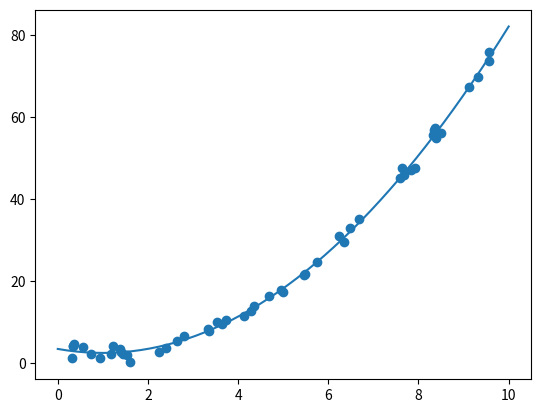

The matplotlib source for this figure:
import numpy as np
import scipy.optimize as optimize
import matplotlib.pyplot as plt

def rvm(X, Y, kernel, a=1e-2, b=1e-2, c=1e-2, d=1e-2):
    N = len(X)
    # Based on the notes below equation (4)
    Theta = np.matrix([[kernel(X[n], X[i]) for i in range(N)] for n in range(N)])

    # I do not uderstand what these should be initialised, especially regarding the
    # note in paragrpah 2.1, from the middle of page 214 to the middle of page 215
    alphas = np.ones(N)#np.random.gamma(a, b, N)
    sigma2  = 1#1/np.random.gamma(c, d)

    indexes = list(range(N))
    for it in range(100000):
        # Based on equations (12) and (13)
        A = np.diag(alphas)
        Sigma = ((1/sigma2) * Theta.T * Theta + A).I
        mu = (1/sigma2) * Sigma * Theta.T * Y

        bef = alphas.copy()
        toPrune = []
        gammas = np.zeros(len(alphas))
        for i in range(len(alphas)):
            # Based on equations (16) and (17)
            gammas[i] = 1 - alphas[i]*Sigma.A[i][i]
            alphas[i] = gammas[i]/(mu[i]**2)
            if alphas[i] > 1e12:
                toPrune += [i]
        diff = np.abs(bef - alphas)
        indexes = list(np.delete(indexes, toPrune))
        alphas = np.delete(alphas, toPrune)
        Theta = np.delete(Theta, toPrune, 1)
        mu = np.delete(mu, toPrune, 0)
        
        # Based on equation (18)
        sigma2 = np.linalg.norm(Y - Theta * mu)**2/(N-sum(gammas))

        if max(diff) < 0.1:
            break
    print("iteration", it)
    
    # Based on equations (12) and (13)
    A = np.diag(alphas)
    Sigma = np.linalg.inv((1/sigma2) * Theta.T * Theta + A)
    mu = (1/sigma2) * Sigma * Theta.T * Y

    print(indexes)

    def ret(x):
        r = [mu.A1[i]*kernel(x, X[indexes[i]]) for i in range(len(indexes))]
        return sum(r)# + r0
    return (Sigma, ret)


if __name__ == "__main__":
    # generate data
    noise = np.random.normal(0,1,50)
    X = np.random.uniform(0, 10, 50)
    kernel = lambda x1, x2: (x1[0]*x2[0] + 1)**2
    # function we build a regression for
    Y = X**2 - 2*X + 3 + noise

    X = X.reshape(-1, 1)
    Y = Y.reshape(-1, 1)
    print(X.shape,Y.shape)

    sigma, classifier = rvm(X, Y, kernel)
    print(sigma)

    xs = np.matrix(np.linspace(0, 10)).reshape(-1, 1)
    z = [classifier(x).A[0] for x in xs]
    plt.plot(xs.A, z)
    plt.scatter(X, Y)
    plt.show()